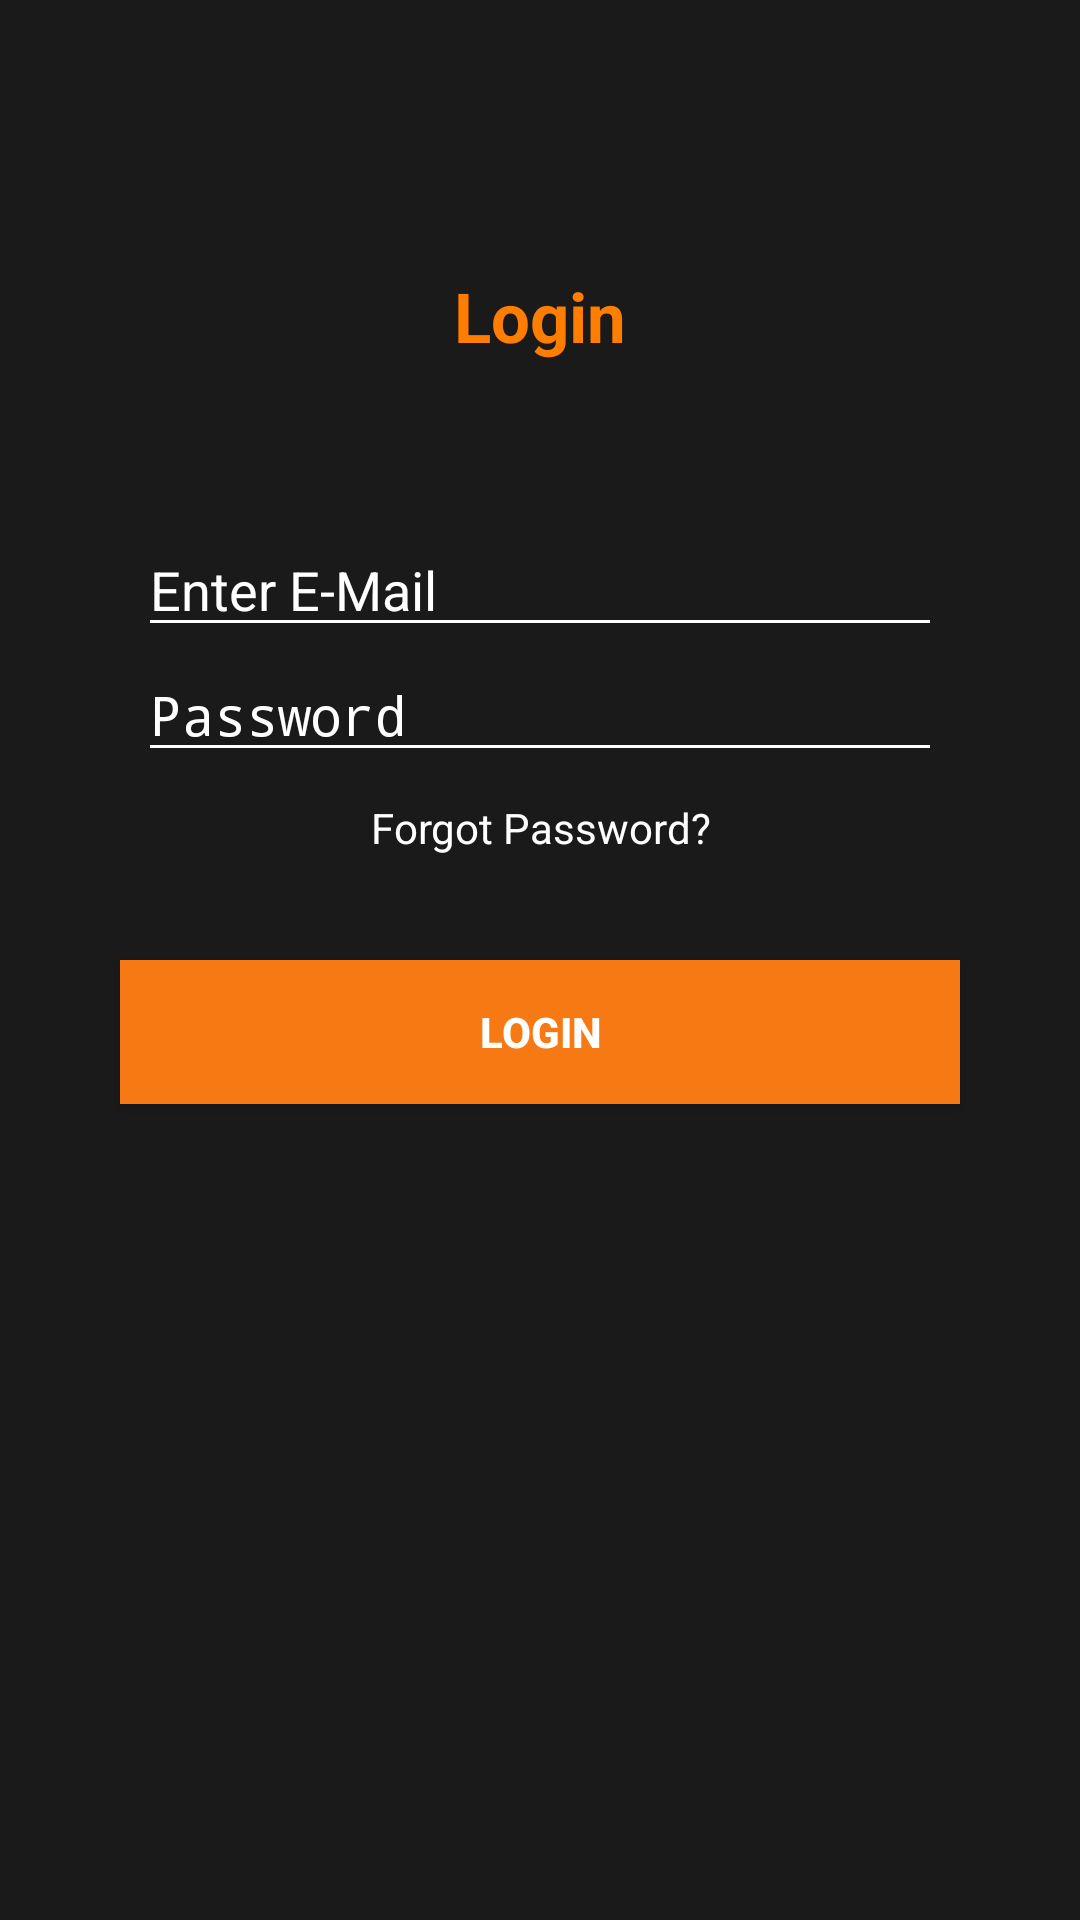

This screen was rendered from an Android layout file. Write that file and the resources it references.
<!-- AndroidManifest.xml: activity theme AppTheme.NoActionBar -->
<!-- res/layout/activity_login.xml -->
<?xml version="1.0" encoding="utf-8"?>
<android.support.constraint.ConstraintLayout xmlns:android="http://schemas.android.com/apk/res/android"
    xmlns:app="http://schemas.android.com/apk/res-auto"
    android:layout_width="match_parent"
    android:layout_height="match_parent"
    android:adjustViewBounds="true"
    android:background = "@color/colorPrimary"
    android:scaleType="fitXY">

    <RelativeLayout
        android:id="@+id/imageView"
        android:layout_width="0dp"
        android:layout_height="0dp"
        android:alpha="0.7"
        android:background="#000"
        app:layout_constraintBottom_toBottomOf="parent"
        app:layout_constraintEnd_toEndOf="parent"
        app:layout_constraintStart_toStartOf="parent"
        app:layout_constraintTop_toTopOf="parent">

    </RelativeLayout>

    <RelativeLayout
        android:id="@+id/relativeLayout"
        android:layout_width="match_parent"
        android:layout_height="match_parent"
        android:layout_marginTop="70dp"
        app:layout_constraintBottom_toBottomOf="parent"
        app:layout_constraintEnd_toEndOf="parent"
        app:layout_constraintStart_toStartOf="parent"
        app:layout_constraintTop_toTopOf="parent">
        <TextView
            android:id="@+id/textView"
            android:layout_width="match_parent"
            android:layout_height="wrap_content"
            android:layout_weight="1"
            android:padding="20dp"
            android:text="Login"
            android:textAlignment="center"
            android:textColor="@color/secondaryDarkColor"
            android:textSize="23sp"
            android:textStyle="bold" />
        <EditText
            android:id="@+id/email"
            android:layout_width="268dp"
            android:layout_height="wrap_content"
            android:layout_above="@+id/password"
            android:layout_centerHorizontal="true"
            android:layout_marginBottom="-146dp"
            android:backgroundTint="@color/white"
            android:ems="10"
            android:hint="Enter E-Mail"
            android:inputType="textEmailAddress"
            android:textColor="@color/white"
            android:textColorHint="@color/white" />
        <EditText
            android:id="@+id/password"
            android:layout_width="268dp"
            android:layout_height="wrap_content"
            android:layout_alignParentTop="true"
            android:layout_centerHorizontal="true"
            android:layout_marginTop="146dp"
            android:backgroundTint="@color/white"
            android:ems="10"
            android:hint="Password"
            android:inputType="textPassword"
            android:textColor="@color/white"
            android:textColorHint="@color/white" />

        <TextView
            android:id="@+id/forgot_password"
            android:layout_width="wrap_content"
            android:layout_height="wrap_content"
            android:layout_centerHorizontal="true"
            android:layout_below="@+id/password"
            android:layout_marginTop="4dp"
            android:gravity="end"
            android:padding="5dp"
            android:text="Forgot Password?"
            android:textColor="@color/white"
            android:textSize="14sp" />
        <Button
            android:id="@+id/login_button"
            android:layout_width="match_parent"
            android:layout_height="wrap_content"
            android:layout_marginLeft="40dp"
            android:layout_marginTop="250dp"
            android:layout_marginRight="40dp"
            android:background="@color/orange"
            android:onClick="login"
            android:text="@string/login_label"
            android:textAllCaps="true"
            android:textColor="@color/white"
            android:textStyle="bold" />

    </RelativeLayout>

</android.support.constraint.ConstraintLayout>
<!-- resources referenced by this layout -->
<resources>
  <color name="colorPrimary">#585859</color>
  <color name="orange">#F77913</color>
  <color name="secondaryDarkColor">#ff7d00</color>
  <color name="white">#ffffff</color>
  <string name="login_label">Login</string>
  <style name="AppTheme.NoActionBar">
          <item name="windowActionBar">false</item>
          <item name="windowNoTitle">true</item>
      </style>
</resources>
